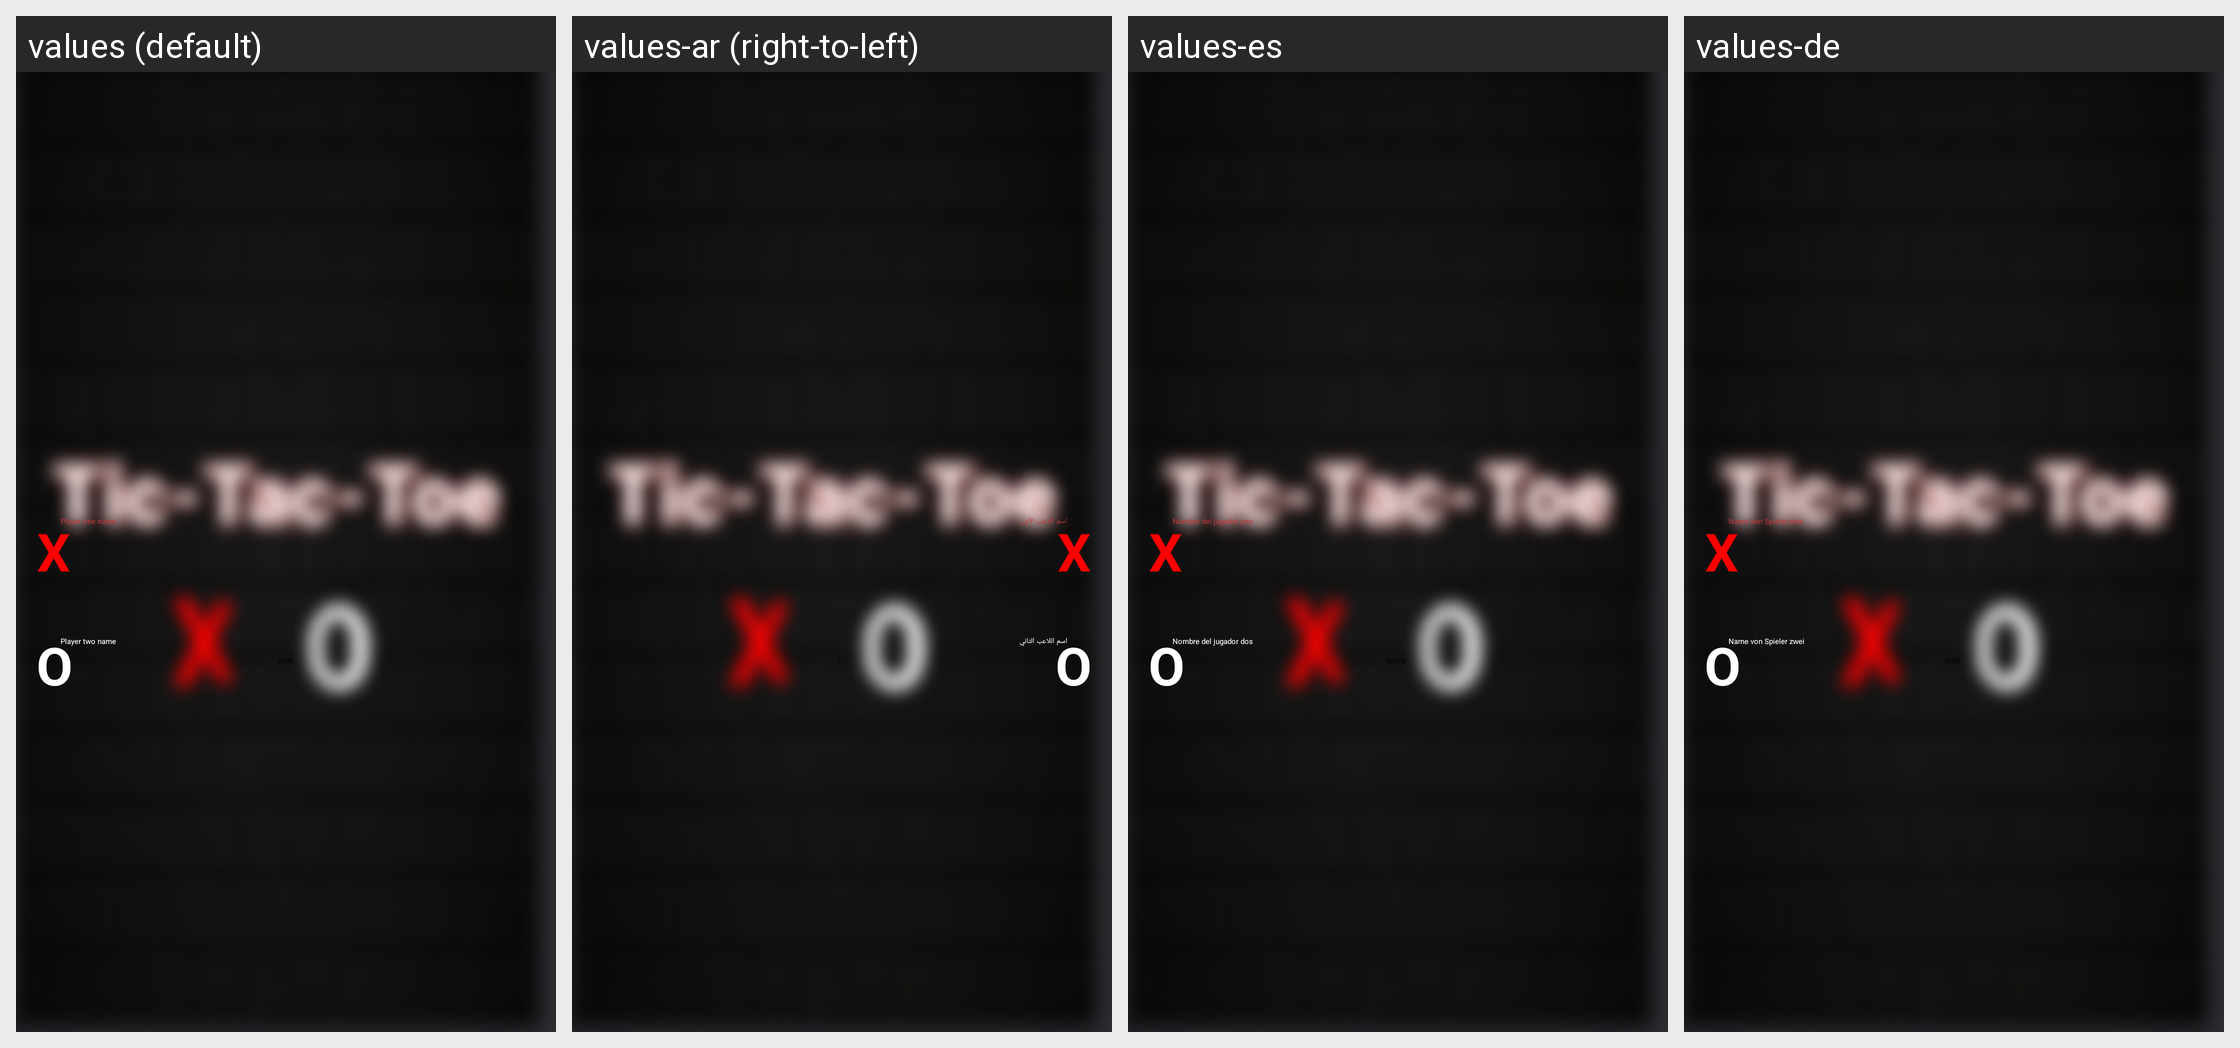

For this localized Android screen grid, give each drawn string resource with its value in every locale shown.
Android screen res/layout/activity_player_names.xml rendered under 4 locales, left to right: values (default), values-ar (right-to-left), values-es, values-de. Device: Nexus 5 (rendered at 1080×1920; each locale shown at half size, 540×960, under a caption strip naming it); theme Theme.MyApplication.
Other locales in the repository, not shown: values-fr.
Strings drawn on this screen, with the default value and each locale's value (text and hints the layout hard-codes, and strings that could not be matched under every locale, appear in the picture but are not listed):

Player1name
  values: Player one name
  values-ar: اسم اللاعب الأول
  values-es: Nombre del jugador uno
  values-de: Name von Spieler eins

Player2name
  values: Player two name
  values-ar: اسم اللاعب الثاني
  values-es: Nombre del jugador dos
  values-de: Name von Spieler zwei
